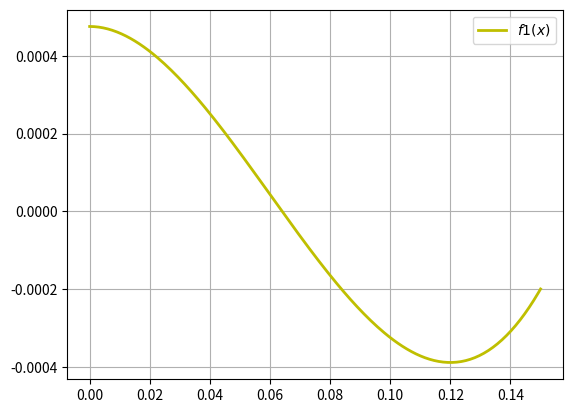

The matplotlib source for this figure:
import numpy as np
import matplotlib.pyplot as plt

def f1(x) :
    return (x ** 3) - 0.18 * (x ** 2) + 0.0004752

def f2(x):
    return 3*(x ** 2) - (0.36 * x)

def by_bisection(xu,xh,error,max_it):
    e = 1
    it = 0

    while it < max_it :
        xm = (xu+xh) / 2
        if (f1(xm) * f1(xu) < 0):
            xh = xm
        elif (f1(xm) * f1(xu) > 0):
            xu = xm
        else:
            return xm
        if (it > 0):
            e = abs( ((xm - a) / xm) * 100 )

            print("After", it+1,"th iteration, error is ",e)
        a = xm
        if e <=error:
            break
        #i++ doesn't work???
        it = it+1

    return xm

def by_newraph(param, error, max_it):
    x = param
    e = 1
    it = 0

    while it< max_it:
        y = f1(x)
        y_der = f2(x)

        if(y_der == 0):
            y_der = y_der + 0.00001
        x2 = x-(y/y_der)

        if(it >0):
            e = ((x2-x)/x2)*100
            if(e<0):
                e=-e
            print("After",it+1,"th iteration, error is ",e)
        x = x2
        if(e<= error):
            break
        it = it+1
    return x


### main function
x = np.linspace(0,0.15,200)
y = f1(x)
plt.plot(x,y,label ='$f1(x)$', color= 'y', linewidth = 2 )
plt.legend(loc='best')
plt.grid()
plt.show()

print("Bisection Method -----")
print("Erros : ")
val  = by_bisection(0.06, 0.09, 0.005,100)
print("Value of x from Bisection Method: ",val,"\n\n")

print("Newton-Raphson Method -----")
print("Erros : ")
val2  = by_newraph(0.07,0.5,30)
print("Value of x from Newton-Raphson Method: ",val2,"\n\n")









